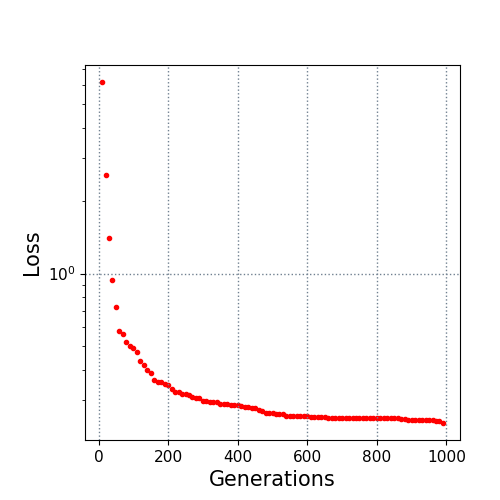

The table this chart was drawn from, first rows:
10.0, 6.187559
20.0, 2.559
30.0, 1.406
40.0, 0.9386
50.0, 0.7294
60.0, 0.5803
70.0, 0.5619
80.0, 0.5203
90.0, 0.5038
100.0, 0.491
110.0, 0.4718
120.0, 0.4365
130.0, 0.4194
140.0, 0.399
150.0, 0.3866
160.0, 0.3639
170.0, 0.3557
180.0, 0.355
190.0, 0.351
200.0, 0.3453
210.0, 0.3344
220.0, 0.3248
230.0, 0.3231
240.0, 0.3188
250.0, 0.3175
260.0, 0.3161
270.0, 0.3099
280.0, 0.3047
290.0, 0.3047
300.0, 0.2984
310.0, 0.2972
320.0, 0.2953
330.0, 0.2947
340.0, 0.2947
350.0, 0.2903
360.0, 0.2897
370.0, 0.2893
380.0, 0.2876
390.0, 0.2876
400.0, 0.2864
410.0, 0.2828
420.0, 0.2813
430.0, 0.2806
440.0, 0.2783
450.0, 0.2771
460.0, 0.2738
470.0, 0.27
480.0, 0.2663
490.0, 0.266
500.0, 0.2645
510.0, 0.264
520.0, 0.264
530.0, 0.2617
540.0, 0.2588
550.0, 0.2579
560.0, 0.2579
570.0, 0.2579
580.0, 0.2575
590.0, 0.2572
600.0, 0.2569
610.0, 0.2564
... 38 more rows
